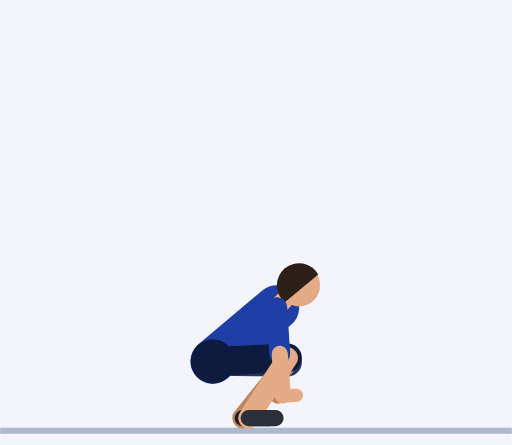
t = 0.00 s
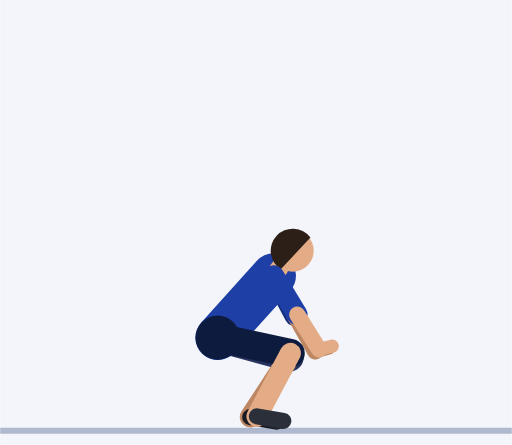
t = 0.45 s
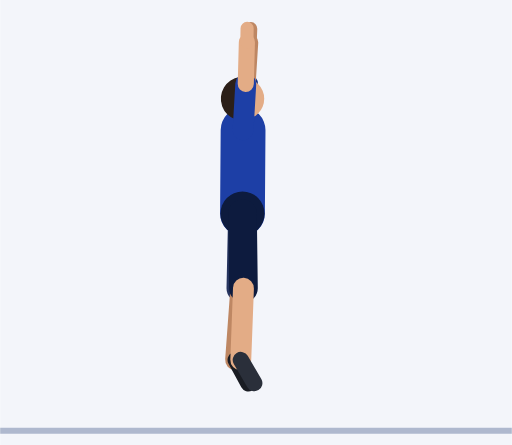
t = 0.92 s
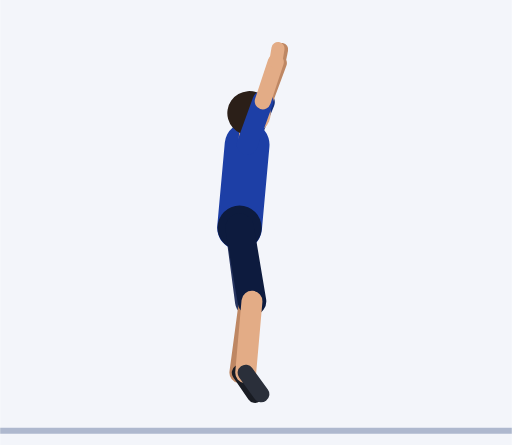
t = 1.35 s
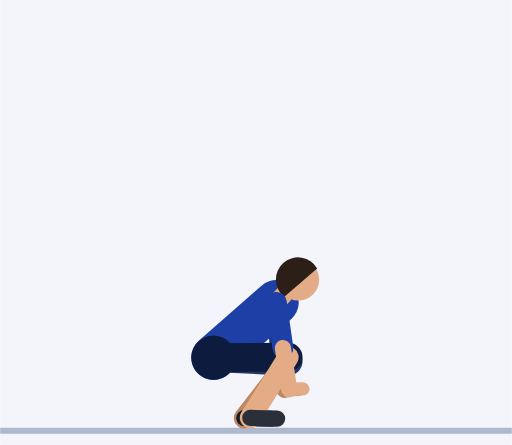
t = 1.81 s
t = 2.21 s: frame unchanged from t = 0.00 s, image omitted

The animated SVG that drew these frames (rendered in a browser with its animation timeline set to each time). Animation: 61 SMIL elements (animate=61); one cycle of 2.73 s, repeats indefinitely.

<svg xmlns="http://www.w3.org/2000/svg" viewBox="-81.2 -143 171.3 149"><rect x="-81.2" y="-143" width="171.3" height="149" fill="#F3F5FA"/><line x1="-81.2" y1="1.2" x2="90.1" y2="1.2" stroke="#AEB8CE" stroke-width="2"/><line x1="11.4" y1="-40" x2="11.6" y2="-24.5" stroke="#152F7C" stroke-width="7" stroke-linecap="round"><animate attributeName="x1" dur="2.73s" repeatCount="indefinite" values="11.4;11.4;11.4;11.4;11.4;11.2;10.6;9.5;7.8;5.8;3.7;1.8;0.5;0;0;0;0;0;0.5;1.8;3.7;5.8;7.8;9.5;10.6;11.2;11.4;11.4;11.4;11.4;11.4;11.4;11.4;11.4;11.4;11.4;11.4;11.4;11.4"/><animate attributeName="y1" dur="2.73s" repeatCount="indefinite" values="-40;-40;-40;-40;-40;-42.3;-48.5;-57.3;-67.3;-77.2;-86.2;-93.4;-98.1;-99.9;-99.9;-99.9;-99.9;-99.9;-98.1;-93.4;-86.2;-77.2;-67.3;-57.3;-48.5;-42.3;-40;-40;-40;-40;-40;-40;-40;-40;-40;-40;-40;-40;-40"/><animate attributeName="x2" dur="2.73s" repeatCount="indefinite" values="11.6;11.6;11.6;11.6;11.6;13;16.5;20.6;22.7;20.9;15.5;8.6;3.2;1.1;1.1;1.1;1.1;1.1;3.2;8.6;15.5;20.9;22.7;20.6;16.5;13;11.6;11.6;11.6;11.6;11.6;11.6;11.6;11.6;11.6;11.6;11.6;11.6;11.6"/><animate attributeName="y2" dur="2.73s" repeatCount="indefinite" values="-24.5;-24.5;-24.5;-24.5;-24.5;-26.9;-34.2;-46.5;-62.9;-80.7;-96.3;-107.3;-113.4;-115.3;-115.3;-115.3;-115.3;-115.3;-113.4;-107.3;-96.3;-80.7;-62.9;-46.5;-34.2;-26.9;-24.5;-24.5;-24.5;-24.5;-24.5;-24.5;-24.5;-24.5;-24.5;-24.5;-24.5;-24.5;-24.5"/></line><line x1="11.6" y1="-24.5" x2="11.8" y2="-10.5" stroke="#BE8763" stroke-width="5.4" stroke-linecap="round"><animate attributeName="x1" dur="2.73s" repeatCount="indefinite" values="11.6;11.6;11.6;11.6;11.6;13;16.5;20.6;22.7;20.9;15.5;8.6;3.2;1.1;1.1;1.1;1.1;1.1;3.2;8.6;15.5;20.9;22.7;20.6;16.5;13;11.6;11.6;11.6;11.6;11.6;11.6;11.6;11.6;11.6;11.6;11.6;11.6;11.6"/><animate attributeName="y1" dur="2.73s" repeatCount="indefinite" values="-24.5;-24.5;-24.5;-24.5;-24.5;-26.9;-34.2;-46.5;-62.9;-80.7;-96.3;-107.3;-113.4;-115.3;-115.3;-115.3;-115.3;-115.3;-113.4;-107.3;-96.3;-80.7;-62.9;-46.5;-34.2;-26.9;-24.5;-24.5;-24.5;-24.5;-24.5;-24.5;-24.5;-24.5;-24.5;-24.5;-24.5;-24.5;-24.5"/><animate attributeName="x2" dur="2.73s" repeatCount="indefinite" values="11.8;11.8;11.8;11.8;11.8;14.7;22.1;30.8;36.2;34.5;25.9;14.4;5.2;1.6;1.6;1.6;1.6;1.6;5.2;14.4;25.9;34.5;36.2;30.8;22.1;14.7;11.8;11.8;11.8;11.8;11.8;11.8;11.8;11.8;11.8;11.8;11.8;11.8;11.8"/><animate attributeName="y2" dur="2.73s" repeatCount="indefinite" values="-10.5;-10.5;-10.5;-10.5;-10.5;-13.1;-21.4;-37;-59.2;-84.1;-105.7;-120.1;-127.3;-129.3;-129.3;-129.3;-129.3;-129.3;-127.3;-120.1;-105.7;-84.1;-59.2;-37;-21.4;-13.1;-10.5;-10.5;-10.5;-10.5;-10.5;-10.5;-10.5;-10.5;-10.5;-10.5;-10.5;-10.5;-10.5"/></line><line x1="11.8" y1="-10.5" x2="16.4" y2="-10.5" stroke="#BE8763" stroke-width="4.4" stroke-linecap="round"><animate attributeName="x1" dur="2.73s" repeatCount="indefinite" values="11.8;11.8;11.8;11.8;11.8;14.7;22.1;30.8;36.2;34.5;25.9;14.4;5.2;1.6;1.6;1.6;1.6;1.6;5.2;14.4;25.9;34.5;36.2;30.8;22.1;14.7;11.8;11.8;11.8;11.8;11.8;11.8;11.8;11.8;11.8;11.8;11.8;11.8;11.8"/><animate attributeName="y1" dur="2.73s" repeatCount="indefinite" values="-10.5;-10.5;-10.5;-10.5;-10.5;-13.1;-21.4;-37;-59.2;-84.1;-105.7;-120.1;-127.3;-129.3;-129.3;-129.3;-129.3;-129.3;-127.3;-120.1;-105.7;-84.1;-59.2;-37;-21.4;-13.1;-10.5;-10.5;-10.5;-10.5;-10.5;-10.5;-10.5;-10.5;-10.5;-10.5;-10.5;-10.5;-10.5"/><animate attributeName="x2" dur="2.73s" repeatCount="indefinite" values="16.4;16.4;16.4;16.4;16.4;19.3;26.6;35.1;39.9;37.4;27.8;15.5;5.6;1.7;1.7;1.7;1.7;1.7;5.6;15.5;27.8;37.4;39.9;35.1;26.6;19.3;16.4;16.4;16.4;16.4;16.4;16.4;16.4;16.4;16.4;16.4;16.4;16.4;16.4"/><animate attributeName="y2" dur="2.73s" repeatCount="indefinite" values="-10.5;-10.5;-10.5;-10.5;-10.5;-13.3;-22.3;-38.7;-62;-87.7;-109.9;-124.6;-131.9;-133.9;-133.9;-133.9;-133.9;-133.9;-131.9;-124.6;-109.9;-87.7;-62;-38.7;-22.3;-13.3;-10.5;-10.5;-10.5;-10.5;-10.5;-10.5;-10.5;-10.5;-10.5;-10.5;-10.5;-10.5;-10.5"/></line><line x1="-10" y1="-22" x2="15" y2="-21.7" stroke="#26345F" stroke-width="9.6" stroke-linecap="round"><animate attributeName="x1" dur="2.73s" repeatCount="indefinite" values="-10;-10;-10;-10;-10;-9.7;-8.7;-7.4;-5.8;-4.2;-2.6;-1.3;-0.3;0;0;0;0;0;-0.3;-1.3;-2.6;-4.2;-5.8;-7.4;-8.7;-9.7;-10;-10;-10;-10;-10;-10;-10;-10;-10;-10;-10;-10;-10"/><animate attributeName="y1" dur="2.73s" repeatCount="indefinite" values="-22;-22;-22;-22;-22;-23.7;-28.3;-34.9;-42.8;-51.1;-58.9;-65.6;-70.2;-71.9;-71.9;-71.9;-71.9;-71.9;-70.2;-65.6;-58.9;-51.1;-42.8;-34.9;-28.3;-23.7;-22;-22;-22;-22;-22;-22;-22;-22;-22;-22;-22;-22;-22"/><animate attributeName="x2" dur="2.73s" repeatCount="indefinite" values="15;15;15;15;15;15.3;15.7;15.4;13.7;10.6;6.6;2.9;0.2;-0.9;-0.9;-0.9;-0.9;-0.9;0.2;2.9;6.6;10.6;13.7;15.4;15.7;15.3;15;15;15;15;15;15;15;15;15;15;15;15;15"/><animate attributeName="y2" dur="2.73s" repeatCount="indefinite" values="-21.7;-21.7;-21.7;-21.7;-21.7;-22.1;-23;-24.6;-27.2;-30.9;-35.7;-40.9;-45.2;-46.9;-46.9;-46.9;-46.9;-46.9;-45.2;-40.9;-35.7;-30.9;-27.2;-24.6;-23;-22.1;-21.7;-21.7;-21.7;-21.7;-21.7;-21.7;-21.7;-21.7;-21.7;-21.7;-21.7;-21.7;-21.7"/></line><line x1="15" y1="-21.7" x2="0" y2="-3" stroke="#BE8763" stroke-width="7" stroke-linecap="round"><animate attributeName="x1" dur="2.73s" repeatCount="indefinite" values="15;15;15;15;15;15.3;15.7;15.4;13.7;10.6;6.6;2.9;0.2;-0.9;-0.9;-0.9;-0.9;-0.9;0.2;2.9;6.6;10.6;13.7;15.4;15.7;15.3;15;15;15;15;15;15;15;15;15;15;15;15;15"/><animate attributeName="y1" dur="2.73s" repeatCount="indefinite" values="-21.7;-21.7;-21.7;-21.7;-21.7;-22.1;-23;-24.6;-27.2;-30.9;-35.7;-40.9;-45.2;-46.9;-46.9;-46.9;-46.9;-46.9;-45.2;-40.9;-35.7;-30.9;-27.2;-24.6;-23;-22.1;-21.7;-21.7;-21.7;-21.7;-21.7;-21.7;-21.7;-21.7;-21.7;-21.7;-21.7;-21.7;-21.7"/><animate attributeName="x2" dur="2.73s" repeatCount="indefinite" values="0;0;0;0;0;0.7;2.2;3.5;3.8;3;1.3;-0.6;-2;-2.5;-2.5;-2.5;-2.5;-2.5;-2;-0.6;1.3;3;3.8;3.5;2.2;0.7;0;0;0;0;0;0;0;0;0;0;0;0;0"/><animate attributeName="y2" dur="2.73s" repeatCount="indefinite" values="-3;-3;-3;-3;-3;-3;-3.2;-3.8;-5.3;-8.1;-12.3;-17.2;-21.3;-22.9;-22.9;-22.9;-22.9;-22.9;-21.3;-17.2;-12.3;-8.1;-5.3;-3.8;-3.2;-3;-3;-3;-3;-3;-3;-3;-3;-3;-3;-3;-3;-3;-3"/></line><line x1="0" y1="-3" x2="9" y2="-3" stroke="#191C23" stroke-width="5.4" stroke-linecap="round"><animate attributeName="x1" dur="2.73s" repeatCount="indefinite" values="0;0;0;0;0;0.7;2.2;3.5;3.8;3;1.3;-0.6;-2;-2.5;-2.5;-2.5;-2.5;-2.5;-2;-0.6;1.3;3;3.8;3.5;2.2;0.7;0;0;0;0;0;0;0;0;0;0;0;0;0"/><animate attributeName="y1" dur="2.73s" repeatCount="indefinite" values="-3;-3;-3;-3;-3;-3;-3.2;-3.8;-5.3;-8.1;-12.3;-17.2;-21.3;-22.9;-22.9;-22.9;-22.9;-22.9;-21.3;-17.2;-12.3;-8.1;-5.3;-3.8;-3.2;-3;-3;-3;-3;-3;-3;-3;-3;-3;-3;-3;-3;-3;-3"/><animate attributeName="x2" dur="2.73s" repeatCount="indefinite" values="9;9;9;9;9;9.7;11.1;12.1;11.9;10.2;7.5;4.7;2.5;1.7;1.7;1.7;1.7;1.7;2.5;4.7;7.5;10.2;11.9;12.1;11.1;9.7;9;9;9;9;9;9;9;9;9;9;9;9;9"/><animate attributeName="y2" dur="2.73s" repeatCount="indefinite" values="-3;-3;-3;-3;-3;-2.7;-2;-1.3;-1.3;-2.8;-5.9;-9.9;-13.5;-15;-15;-15;-15;-15;-13.5;-9.9;-5.9;-2.8;-1.3;-1.3;-2;-2.7;-3;-3;-3;-3;-3;-3;-3;-3;-3;-3;-3;-3;-3"/></line><line x1="-10" y1="-22" x2="11.4" y2="-40" stroke="#1D3FA6" stroke-width="15" stroke-linecap="round"><animate attributeName="x1" dur="2.73s" repeatCount="indefinite" values="-10;-10;-10;-10;-10;-9.7;-8.7;-7.4;-5.8;-4.2;-2.6;-1.3;-0.3;0;0;0;0;0;-0.3;-1.3;-2.6;-4.2;-5.8;-7.4;-8.7;-9.7;-10;-10;-10;-10;-10;-10;-10;-10;-10;-10;-10;-10;-10"/><animate attributeName="y1" dur="2.73s" repeatCount="indefinite" values="-22;-22;-22;-22;-22;-23.7;-28.3;-34.9;-42.8;-51.1;-58.9;-65.6;-70.2;-71.9;-71.9;-71.9;-71.9;-71.9;-70.2;-65.6;-58.9;-51.1;-42.8;-34.9;-28.3;-23.7;-22;-22;-22;-22;-22;-22;-22;-22;-22;-22;-22;-22;-22"/><animate attributeName="x2" dur="2.73s" repeatCount="indefinite" values="11.4;11.4;11.4;11.4;11.4;11.2;10.6;9.5;7.8;5.8;3.7;1.8;0.5;0;0;0;0;0;0.5;1.8;3.7;5.8;7.8;9.5;10.6;11.2;11.4;11.4;11.4;11.4;11.4;11.4;11.4;11.4;11.4;11.4;11.4;11.4;11.4"/><animate attributeName="y2" dur="2.73s" repeatCount="indefinite" values="-40;-40;-40;-40;-40;-42.3;-48.5;-57.3;-67.3;-77.2;-86.2;-93.4;-98.1;-99.9;-99.9;-99.9;-99.9;-99.9;-98.1;-93.4;-86.2;-77.2;-67.3;-57.3;-48.5;-42.3;-40;-40;-40;-40;-40;-40;-40;-40;-40;-40;-40;-40;-40"/></line><circle cx="-10" cy="-22" r="7.4" fill="#0D1B3E"><animate attributeName="cx" dur="2.73s" repeatCount="indefinite" values="-10;-10;-10;-10;-10;-9.7;-8.7;-7.4;-5.8;-4.2;-2.6;-1.3;-0.3;0;0;0;0;0;-0.3;-1.3;-2.6;-4.2;-5.8;-7.4;-8.7;-9.7;-10;-10;-10;-10;-10;-10;-10;-10;-10;-10;-10;-10;-10"/><animate attributeName="cy" dur="2.73s" repeatCount="indefinite" values="-22;-22;-22;-22;-22;-23.7;-28.3;-34.9;-42.8;-51.1;-58.9;-65.6;-70.2;-71.9;-71.9;-71.9;-71.9;-71.9;-70.2;-65.6;-58.9;-51.1;-42.8;-34.9;-28.3;-23.7;-22;-22;-22;-22;-22;-22;-22;-22;-22;-22;-22;-22;-22"/></circle><line x1="11.4" y1="-40" x2="13.9" y2="-42.5" stroke="#E3AC86" stroke-width="6" stroke-linecap="round"><animate attributeName="x1" dur="2.73s" repeatCount="indefinite" values="11.4;11.4;11.4;11.4;11.4;11.2;10.6;9.5;7.8;5.8;3.7;1.8;0.5;0;0;0;0;0;0.5;1.8;3.7;5.8;7.8;9.5;10.6;11.2;11.4;11.4;11.4;11.4;11.4;11.4;11.4;11.4;11.4;11.4;11.4;11.4;11.4"/><animate attributeName="y1" dur="2.73s" repeatCount="indefinite" values="-40;-40;-40;-40;-40;-42.3;-48.5;-57.3;-67.3;-77.2;-86.2;-93.4;-98.1;-99.9;-99.9;-99.9;-99.9;-99.9;-98.1;-93.4;-86.2;-77.2;-67.3;-57.3;-48.5;-42.3;-40;-40;-40;-40;-40;-40;-40;-40;-40;-40;-40;-40;-40"/><animate attributeName="x2" dur="2.73s" repeatCount="indefinite" values="13.9;13.9;13.9;13.9;13.9;13.7;12.8;11.4;9.4;6.9;4.4;2.2;0.6;0;0;0;0;0;0.6;2.2;4.4;6.9;9.4;11.4;12.8;13.7;13.9;13.9;13.9;13.9;13.9;13.9;13.9;13.9;13.9;13.9;13.9;13.9;13.9"/><animate attributeName="y2" dur="2.73s" repeatCount="indefinite" values="-42.5;-42.5;-42.5;-42.5;-42.5;-44.9;-51.2;-60.2;-70.4;-80.6;-89.7;-96.9;-101.6;-103.4;-103.4;-103.4;-103.4;-103.4;-101.6;-96.9;-89.7;-80.6;-70.4;-60.2;-51.2;-44.9;-42.5;-42.5;-42.5;-42.5;-42.5;-42.5;-42.5;-42.5;-42.5;-42.5;-42.5;-42.5;-42.5"/></line><circle cx="18.9" cy="-47.4" r="7" fill="#E3AC86"><animate attributeName="cx" dur="2.73s" repeatCount="indefinite" values="18.9;18.9;18.9;18.9;18.9;18.5;17.3;15.2;12.5;9.2;5.8;2.9;0.8;0;0;0;0;0;0.8;2.9;5.8;9.2;12.5;15.2;17.3;18.5;18.9;18.9;18.9;18.9;18.9;18.9;18.9;18.9;18.9;18.9;18.9;18.9;18.9"/><animate attributeName="cy" dur="2.73s" repeatCount="indefinite" values="-47.4;-47.4;-47.4;-47.4;-47.4;-50;-56.7;-66.1;-76.7;-87.2;-96.5;-103.9;-108.6;-110.4;-110.4;-110.4;-110.4;-110.4;-108.6;-103.9;-96.5;-87.2;-76.7;-66.1;-56.7;-50;-47.4;-47.4;-47.4;-47.4;-47.4;-47.4;-47.4;-47.4;-47.4;-47.4;-47.4;-47.4;-47.4"/></circle><path d="M25.3 -51.1 A7.4 7.4 0 1 0 14.1 -41.8 Z" fill="#2B1F18"><animate attributeName="d" dur="2.73s" repeatCount="indefinite" values="M25.3 -51.1 A7.4 7.4 0 1 0 14.1 -41.8 Z;M25.3 -51.1 A7.4 7.4 0 1 0 14.1 -41.8 Z;M25.3 -51.1 A7.4 7.4 0 1 0 14.1 -41.8 Z;M25.3 -51.1 A7.4 7.4 0 1 0 14.1 -41.8 Z;M25.3 -51.1 A7.4 7.4 0 1 0 14.1 -41.8 Z;M24.8 -53.8 A7.4 7.4 0 1 0 13.9 -44.2 Z;M23.3 -61 A7.4 7.4 0 1 0 13.1 -50.6 Z;M20.8 -71 A7.4 7.4 0 1 0 11.7 -59.5 Z;M17.3 -82.2 A7.4 7.4 0 1 0 9.8 -69.8 Z;M13.3 -93.3 A7.4 7.4 0 1 0 7.4 -80 Z;M9.1 -103.1 A7.4 7.4 0 1 0 5 -89.2 Z;M5.5 -110.8 A7.4 7.4 0 1 0 2.8 -96.5 Z;M2.9 -115.7 A7.4 7.4 0 1 0 1.2 -101.3 Z;M1.9 -117.5 A7.4 7.4 0 1 0 0.6 -103 Z;M1.9 -117.5 A7.4 7.4 0 1 0 0.6 -103 Z;M1.9 -117.5 A7.4 7.4 0 1 0 0.6 -103 Z;M1.9 -117.5 A7.4 7.4 0 1 0 0.6 -103 Z;M1.9 -117.5 A7.4 7.4 0 1 0 0.6 -103 Z;M2.9 -115.7 A7.4 7.4 0 1 0 1.2 -101.3 Z;M5.5 -110.8 A7.4 7.4 0 1 0 2.8 -96.5 Z;M9.1 -103.1 A7.4 7.4 0 1 0 5 -89.2 Z;M13.3 -93.3 A7.4 7.4 0 1 0 7.4 -80 Z;M17.3 -82.2 A7.4 7.4 0 1 0 9.8 -69.8 Z;M20.8 -71 A7.4 7.4 0 1 0 11.7 -59.5 Z;M23.3 -61 A7.4 7.4 0 1 0 13.1 -50.6 Z;M24.8 -53.8 A7.4 7.4 0 1 0 13.9 -44.2 Z;M25.3 -51.1 A7.4 7.4 0 1 0 14.1 -41.8 Z;M25.3 -51.1 A7.4 7.4 0 1 0 14.1 -41.8 Z;M25.3 -51.1 A7.4 7.4 0 1 0 14.1 -41.8 Z;M25.3 -51.1 A7.4 7.4 0 1 0 14.1 -41.8 Z;M25.3 -51.1 A7.4 7.4 0 1 0 14.1 -41.8 Z;M25.3 -51.1 A7.4 7.4 0 1 0 14.1 -41.8 Z;M25.3 -51.1 A7.4 7.4 0 1 0 14.1 -41.8 Z;M25.3 -51.1 A7.4 7.4 0 1 0 14.1 -41.8 Z;M25.3 -51.1 A7.4 7.4 0 1 0 14.1 -41.8 Z;M25.3 -51.1 A7.4 7.4 0 1 0 14.1 -41.8 Z;M25.3 -51.1 A7.4 7.4 0 1 0 14.1 -41.8 Z;M25.3 -51.1 A7.4 7.4 0 1 0 14.1 -41.8 Z;M25.3 -51.1 A7.4 7.4 0 1 0 14.1 -41.8 Z"/></path><line x1="-10" y1="-22" x2="15" y2="-23.2" stroke="#0D1B3E" stroke-width="9.6" stroke-linecap="round"><animate attributeName="x1" dur="2.73s" repeatCount="indefinite" values="-10;-10;-10;-10;-10;-9.7;-8.7;-7.4;-5.8;-4.2;-2.6;-1.3;-0.3;0;0;0;0;0;-0.3;-1.3;-2.6;-4.2;-5.8;-7.4;-8.7;-9.7;-10;-10;-10;-10;-10;-10;-10;-10;-10;-10;-10;-10;-10"/><animate attributeName="y1" dur="2.73s" repeatCount="indefinite" values="-22;-22;-22;-22;-22;-23.7;-28.3;-34.9;-42.8;-51.1;-58.9;-65.6;-70.2;-71.9;-71.9;-71.9;-71.9;-71.9;-70.2;-65.6;-58.9;-51.1;-42.8;-34.9;-28.3;-23.7;-22;-22;-22;-22;-22;-22;-22;-22;-22;-22;-22;-22;-22"/><animate attributeName="x2" dur="2.73s" repeatCount="indefinite" values="15;15;15;15;15;15.3;16;15.9;14.4;11.5;7.6;3.8;1;0;0;0;0;0;1;3.8;7.6;11.5;14.4;15.9;16;15.3;15;15;15;15;15;15;15;15;15;15;15;15;15"/><animate attributeName="y2" dur="2.73s" repeatCount="indefinite" values="-23.2;-23.2;-23.2;-23.2;-23.2;-23.5;-24.4;-25.8;-28.1;-31.6;-36.1;-41.1;-45.2;-46.9;-46.9;-46.9;-46.9;-46.9;-45.2;-41.1;-36.1;-31.6;-28.1;-25.8;-24.4;-23.5;-23.2;-23.2;-23.2;-23.2;-23.2;-23.2;-23.2;-23.2;-23.2;-23.2;-23.2;-23.2;-23.2"/></line><line x1="15" y1="-23.2" x2="2" y2="-3" stroke="#E3AC86" stroke-width="7" stroke-linecap="round"><animate attributeName="x1" dur="2.73s" repeatCount="indefinite" values="15;15;15;15;15;15.3;16;15.9;14.4;11.5;7.6;3.8;1;0;0;0;0;0;1;3.8;7.6;11.5;14.4;15.9;16;15.3;15;15;15;15;15;15;15;15;15;15;15;15;15"/><animate attributeName="y1" dur="2.73s" repeatCount="indefinite" values="-23.2;-23.2;-23.2;-23.2;-23.2;-23.5;-24.4;-25.8;-28.1;-31.6;-36.1;-41.1;-45.2;-46.9;-46.9;-46.9;-46.9;-46.9;-45.2;-41.1;-36.1;-31.6;-28.1;-25.8;-24.4;-23.5;-23.2;-23.2;-23.2;-23.2;-23.2;-23.2;-23.2;-23.2;-23.2;-23.2;-23.2;-23.2;-23.2"/><animate attributeName="x2" dur="2.73s" repeatCount="indefinite" values="2;2;2;2;2;2.7;4.4;5.8;6.2;5.3;3.4;1.4;-0.2;-0.8;-0.8;-0.8;-0.8;-0.8;-0.2;1.4;3.4;5.3;6.2;5.8;4.4;2.7;2;2;2;2;2;2;2;2;2;2;2;2;2"/><animate attributeName="y2" dur="2.73s" repeatCount="indefinite" values="-3;-3;-3;-3;-3;-3.1;-3.4;-4.1;-5.6;-8.4;-12.5;-17.2;-21.2;-22.9;-22.9;-22.9;-22.9;-22.9;-21.2;-17.2;-12.5;-8.4;-5.6;-4.1;-3.4;-3.1;-3;-3;-3;-3;-3;-3;-3;-3;-3;-3;-3;-3;-3"/></line><line x1="2" y1="-3" x2="11" y2="-3" stroke="#2A2F3A" stroke-width="5.4" stroke-linecap="round"><animate attributeName="x1" dur="2.73s" repeatCount="indefinite" values="2;2;2;2;2;2.7;4.4;5.8;6.2;5.3;3.4;1.4;-0.2;-0.8;-0.8;-0.8;-0.8;-0.8;-0.2;1.4;3.4;5.3;6.2;5.8;4.4;2.7;2;2;2;2;2;2;2;2;2;2;2;2;2"/><animate attributeName="y1" dur="2.73s" repeatCount="indefinite" values="-3;-3;-3;-3;-3;-3.1;-3.4;-4.1;-5.6;-8.4;-12.5;-17.2;-21.2;-22.9;-22.9;-22.9;-22.9;-22.9;-21.2;-17.2;-12.5;-8.4;-5.6;-4.1;-3.4;-3.1;-3;-3;-3;-3;-3;-3;-3;-3;-3;-3;-3;-3;-3"/><animate attributeName="x2" dur="2.73s" repeatCount="indefinite" values="11;11;11;11;11;11.7;13.3;14.5;14.4;12.7;9.9;6.8;4.5;3.7;3.7;3.7;3.7;3.7;4.5;6.8;9.9;12.7;14.4;14.5;13.3;11.7;11;11;11;11;11;11;11;11;11;11;11;11;11"/><animate attributeName="y2" dur="2.73s" repeatCount="indefinite" values="-3;-3;-3;-3;-3;-2.8;-2.2;-1.6;-1.8;-3.2;-6.2;-10.1;-13.6;-15.1;-15.1;-15.1;-15.1;-15.1;-13.6;-10.1;-6.2;-3.2;-1.8;-1.6;-2.2;-2.8;-3;-3;-3;-3;-3;-3;-3;-3;-3;-3;-3;-3;-3"/></line><line x1="11.4" y1="-40" x2="12.4" y2="-24.5" stroke="#1D3FA6" stroke-width="7" stroke-linecap="round"><animate attributeName="x1" dur="2.73s" repeatCount="indefinite" values="11.4;11.4;11.4;11.4;11.4;11.2;10.6;9.5;7.8;5.8;3.7;1.8;0.5;0;0;0;0;0;0.5;1.8;3.7;5.8;7.8;9.5;10.6;11.2;11.4;11.4;11.4;11.4;11.4;11.4;11.4;11.4;11.4;11.4;11.4;11.4;11.4"/><animate attributeName="y1" dur="2.73s" repeatCount="indefinite" values="-40;-40;-40;-40;-40;-42.3;-48.5;-57.3;-67.3;-77.2;-86.2;-93.4;-98.1;-99.9;-99.9;-99.9;-99.9;-99.9;-98.1;-93.4;-86.2;-77.2;-67.3;-57.3;-48.5;-42.3;-40;-40;-40;-40;-40;-40;-40;-40;-40;-40;-40;-40;-40"/><animate attributeName="x2" dur="2.73s" repeatCount="indefinite" values="12.4;12.4;12.4;12.4;12.4;13.8;17.3;21.1;22.9;20.8;15.1;8.1;2.6;0.5;0.5;0.5;0.5;0.5;2.6;8.1;15.1;20.8;22.9;21.1;17.3;13.8;12.4;12.4;12.4;12.4;12.4;12.4;12.4;12.4;12.4;12.4;12.4;12.4;12.4"/><animate attributeName="y2" dur="2.73s" repeatCount="indefinite" values="-24.5;-24.5;-24.5;-24.5;-24.5;-27.1;-34.5;-47.1;-63.6;-81.3;-96.8;-107.6;-113.5;-115.4;-115.4;-115.4;-115.4;-115.4;-113.5;-107.6;-96.8;-81.3;-63.6;-47.1;-34.5;-27.1;-24.5;-24.5;-24.5;-24.5;-24.5;-24.5;-24.5;-24.5;-24.5;-24.5;-24.5;-24.5;-24.5"/></line><line x1="12.4" y1="-24.5" x2="13.4" y2="-10.6" stroke="#E3AC86" stroke-width="5.4" stroke-linecap="round"><animate attributeName="x1" dur="2.73s" repeatCount="indefinite" values="12.4;12.4;12.4;12.4;12.4;13.8;17.3;21.1;22.9;20.8;15.1;8.1;2.6;0.5;0.5;0.5;0.5;0.5;2.6;8.1;15.1;20.8;22.9;21.1;17.3;13.8;12.4;12.4;12.4;12.4;12.4;12.4;12.4;12.4;12.4;12.4;12.4;12.4;12.4"/><animate attributeName="y1" dur="2.73s" repeatCount="indefinite" values="-24.5;-24.5;-24.5;-24.5;-24.5;-27.1;-34.5;-47.1;-63.6;-81.3;-96.8;-107.6;-113.5;-115.4;-115.4;-115.4;-115.4;-115.4;-113.5;-107.6;-96.8;-81.3;-63.6;-47.1;-34.5;-27.1;-24.5;-24.5;-24.5;-24.5;-24.5;-24.5;-24.5;-24.5;-24.5;-24.5;-24.5;-24.5;-24.5"/><animate attributeName="x2" dur="2.73s" repeatCount="indefinite" values="13.4;13.4;13.4;13.4;13.4;16.3;23.5;31.8;36.5;34.2;25.1;13.4;4.1;0.5;0.5;0.5;0.5;0.5;4.1;13.4;25.1;34.2;36.5;31.8;23.5;16.3;13.4;13.4;13.4;13.4;13.4;13.4;13.4;13.4;13.4;13.4;13.4;13.4;13.4"/><animate attributeName="y2" dur="2.73s" repeatCount="indefinite" values="-10.6;-10.6;-10.6;-10.6;-10.6;-13.3;-22;-38;-60.5;-85.3;-106.6;-120.5;-127.4;-129.4;-129.4;-129.4;-129.4;-129.4;-127.4;-120.5;-106.6;-85.3;-60.5;-38;-22;-13.3;-10.6;-10.6;-10.6;-10.6;-10.6;-10.6;-10.6;-10.6;-10.6;-10.6;-10.6;-10.6;-10.6"/></line><line x1="13.4" y1="-10.6" x2="18" y2="-10.6" stroke="#E3AC86" stroke-width="4.4" stroke-linecap="round"><animate attributeName="x1" dur="2.73s" repeatCount="indefinite" values="13.4;13.4;13.4;13.4;13.4;16.3;23.5;31.8;36.5;34.2;25.1;13.4;4.1;0.5;0.5;0.5;0.5;0.5;4.1;13.4;25.1;34.2;36.5;31.8;23.5;16.3;13.4;13.4;13.4;13.4;13.4;13.4;13.4;13.4;13.4;13.4;13.4;13.4;13.4"/><animate attributeName="y1" dur="2.73s" repeatCount="indefinite" values="-10.6;-10.6;-10.6;-10.6;-10.6;-13.3;-22;-38;-60.5;-85.3;-106.6;-120.5;-127.4;-129.4;-129.4;-129.4;-129.4;-129.4;-127.4;-120.5;-106.6;-85.3;-60.5;-38;-22;-13.3;-10.6;-10.6;-10.6;-10.6;-10.6;-10.6;-10.6;-10.6;-10.6;-10.6;-10.6;-10.6;-10.6"/><animate attributeName="x2" dur="2.73s" repeatCount="indefinite" values="18;18;18;18;18;20.9;28;36;40.2;37;26.9;14.3;4.4;0.5;0.5;0.5;0.5;0.5;4.4;14.3;26.9;37;40.2;36;28;20.9;18;18;18;18;18;18;18;18;18;18;18;18;18"/><animate attributeName="y2" dur="2.73s" repeatCount="indefinite" values="-10.6;-10.6;-10.6;-10.6;-10.6;-13.5;-22.9;-39.8;-63.3;-89;-110.8;-125;-132;-134;-134;-134;-134;-134;-132;-125;-110.8;-89;-63.3;-39.8;-22.9;-13.5;-10.6;-10.6;-10.6;-10.6;-10.6;-10.6;-10.6;-10.6;-10.6;-10.6;-10.6;-10.6;-10.6"/></line></svg>
